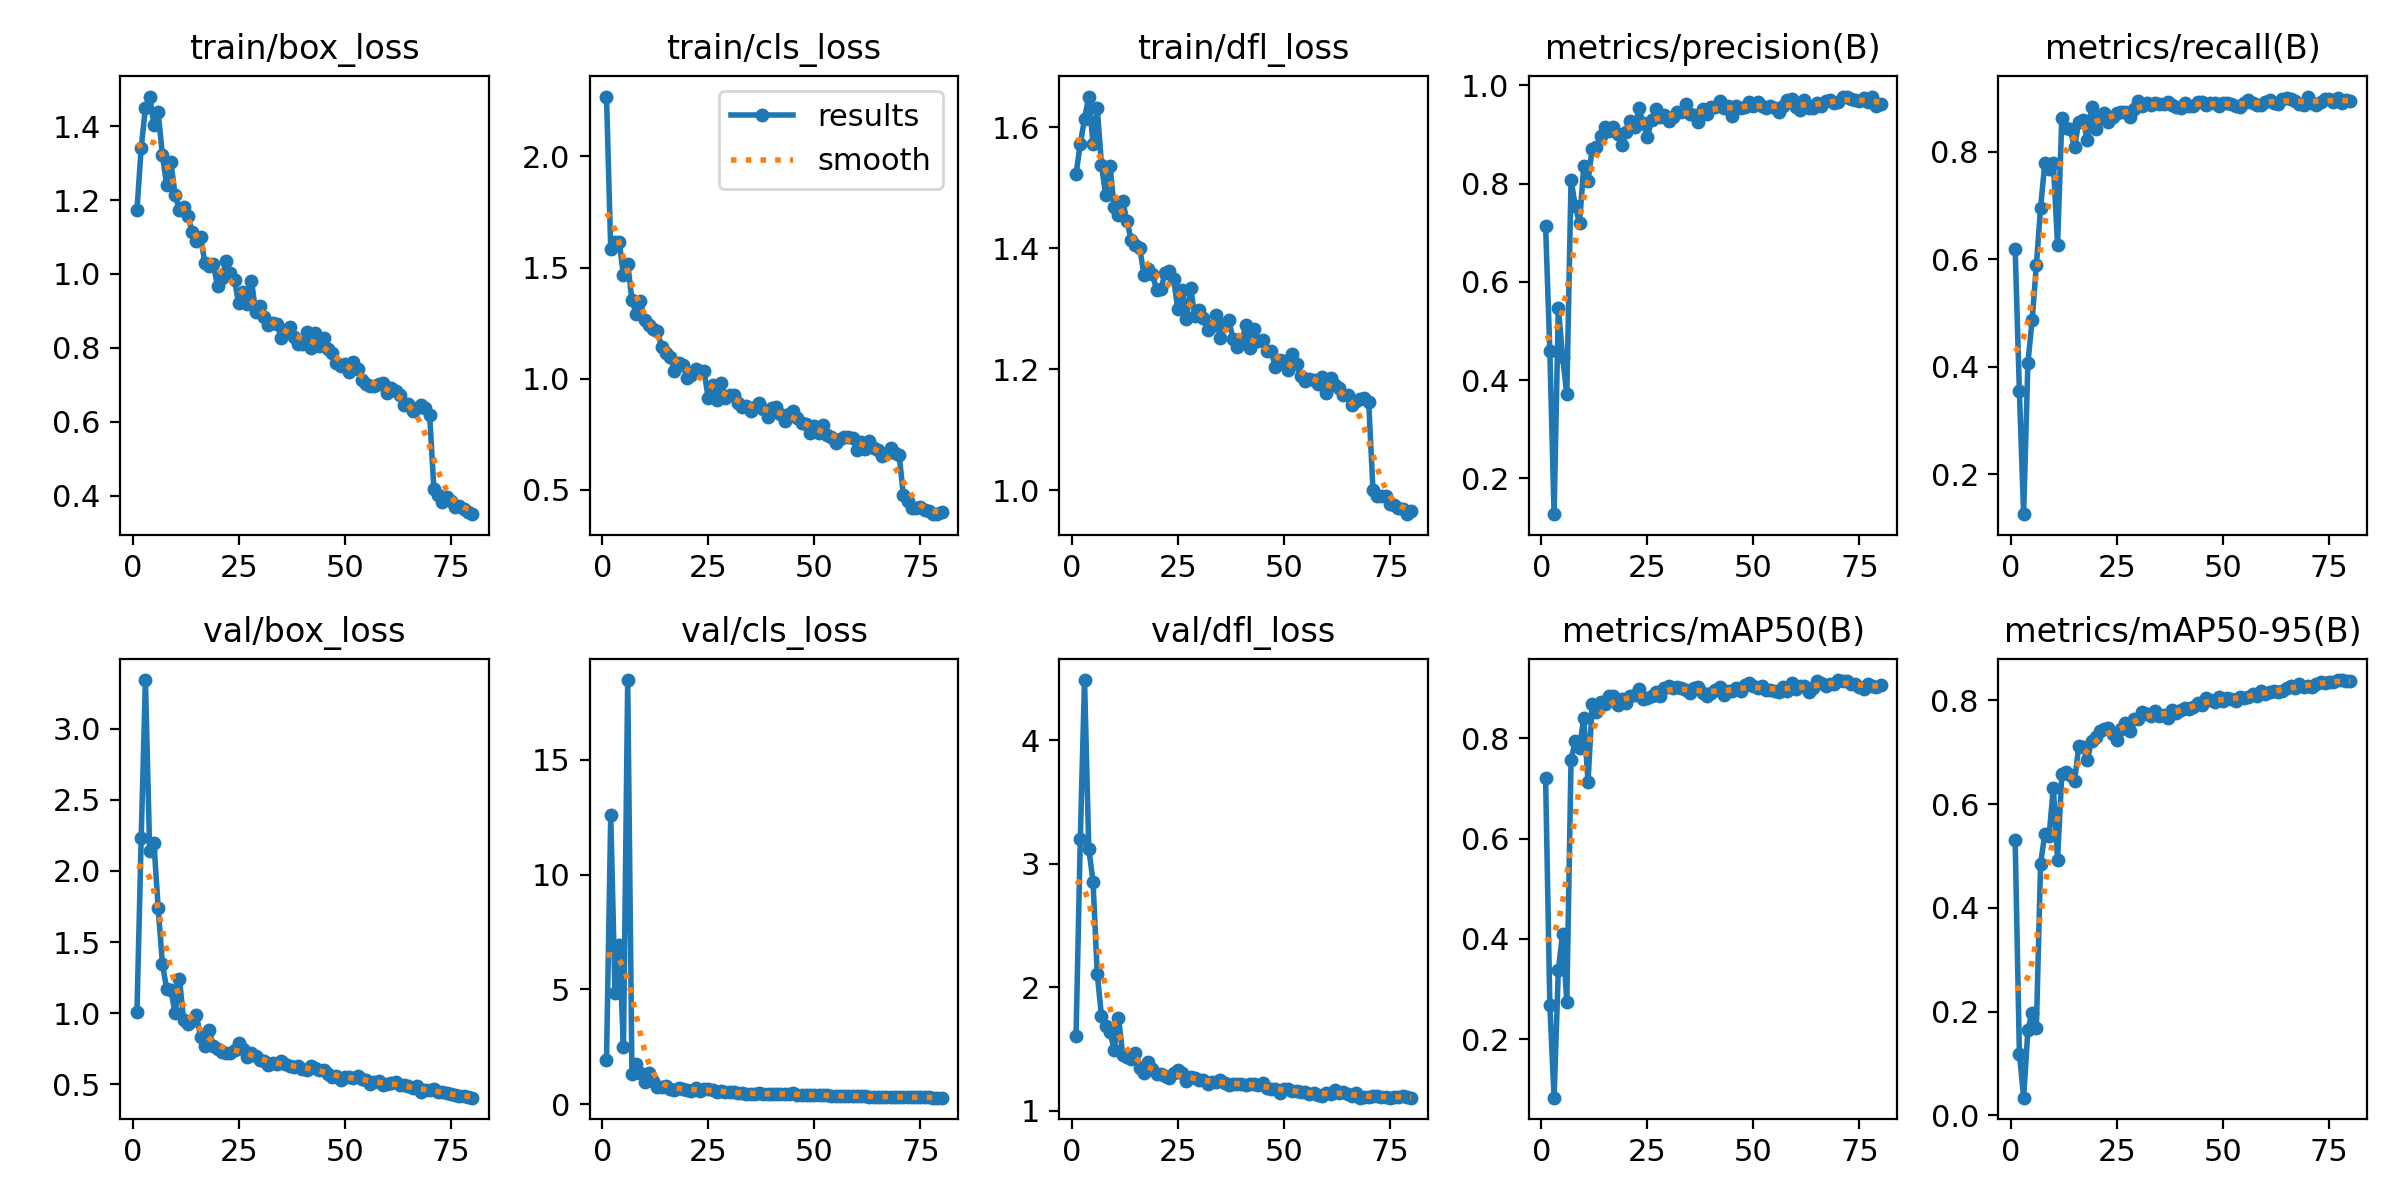

The table this chart was drawn from, first rows:
epoch, time, train/box_loss, train/cls_loss, train/dfl_loss, metrics/precision(B), metrics/recall(B), metrics/mAP50(B), metrics/mAP50-95(B), val/box_loss, val/cls_loss, val/dfl_loss, lr/pg0, lr/pg1, lr/pg2
1, 16.86, 1.172, 2.27, 1.522, 0.7137, 0.6193, 0.7202, 0.5317, 1.007, 1.925, 1.608, 0.0005418, 0.0005418, 0.0005418
2, 32.01, 1.341, 1.582, 1.573, 0.4586, 0.3539, 0.2675, 0.1187, 2.233, 12.58, 3.199, 0.001084, 0.001084, 0.001084
3, 46.63, 1.45, 1.615, 1.614, 0.1272, 0.1252, 0.08306, 0.03419, 3.341, 4.855, 4.486, 0.001612, 0.001612, 0.001612
4, 61.37, 1.48, 1.617, 1.651, 0.5476, 0.4059, 0.3378, 0.1643, 2.138, 6.933, 3.122, 0.001605, 0.001605, 0.001605
5, 76.04, 1.404, 1.465, 1.572, 0.448, 0.4863, 0.4094, 0.1982, 2.199, 2.502, 2.855, 0.001584, 0.001584, 0.001584
6, 90.92, 1.438, 1.517, 1.631, 0.371, 0.5889, 0.2745, 0.1688, 1.741, 18.46, 2.104, 0.001564, 0.001564, 0.001564
7, 105.7, 1.322, 1.354, 1.537, 0.8082, 0.6964, 0.7573, 0.4854, 1.349, 1.319, 1.764, 0.001543, 0.001543, 0.001543
8, 120.3, 1.24, 1.293, 1.488, 0.7537, 0.7794, 0.7947, 0.5428, 1.17, 1.761, 1.682, 0.001523, 0.001523, 0.001523
9, 135.1, 1.303, 1.35, 1.536, 0.7204, 0.7684, 0.7815, 0.5389, 1.162, 1.357, 1.636, 0.001502, 0.001502, 0.001502
10, 149.9, 1.214, 1.266, 1.468, 0.8362, 0.779, 0.8408, 0.6312, 1, 0.9845, 1.493, 0.001481, 0.001481, 0.001481
11, 165, 1.174, 1.242, 1.455, 0.8062, 0.6263, 0.7131, 0.4931, 1.244, 1.353, 1.754, 0.001461, 0.001461, 0.001461
12, 181.5, 1.181, 1.223, 1.477, 0.8716, 0.863, 0.8691, 0.658, 0.9557, 1.024, 1.454, 0.00144, 0.00144, 0.00144
13, 199.2, 1.158, 1.216, 1.445, 0.8746, 0.8447, 0.8527, 0.6615, 0.9217, 0.7671, 1.436, 0.001419, 0.001419, 0.001419
14, 216.9, 1.114, 1.143, 1.413, 0.8968, 0.8419, 0.8723, 0.6553, 0.9435, 0.7723, 1.419, 0.001399, 0.001399, 0.001399
15, 234.6, 1.088, 1.116, 1.405, 0.916, 0.8083, 0.8681, 0.644, 0.9911, 0.7926, 1.469, 0.001378, 0.001378, 0.001378
16, 251.7, 1.101, 1.099, 1.401, 0.9064, 0.856, 0.885, 0.7113, 0.833, 0.6593, 1.347, 0.001358, 0.001358, 0.001358
17, 269.5, 1.031, 1.037, 1.356, 0.9157, 0.8602, 0.8847, 0.7096, 0.7718, 0.6418, 1.308, 0.001337, 0.001337, 0.001337
18, 287, 1.022, 1.072, 1.365, 0.901, 0.8214, 0.8661, 0.6847, 0.8836, 0.7107, 1.395, 0.001316, 0.001316, 0.001316
19, 304.5, 1.028, 1.063, 1.358, 0.8798, 0.8832, 0.8792, 0.721, 0.7728, 0.676, 1.34, 0.001296, 0.001296, 0.001296
20, 322.2, 0.9664, 1.005, 1.331, 0.9055, 0.8433, 0.87, 0.7293, 0.7457, 0.6408, 1.298, 0.001275, 0.001275, 0.001275
21, 339.9, 0.9886, 1.015, 1.332, 0.9286, 0.8629, 0.8839, 0.7403, 0.7301, 0.5865, 1.295, 0.001254, 0.001254, 0.001254
22, 357.5, 1.034, 1.043, 1.359, 0.9147, 0.8723, 0.8861, 0.7449, 0.7194, 0.7164, 1.276, 0.001234, 0.001234, 0.001234
23, 375.2, 1.001, 1.035, 1.363, 0.9533, 0.8561, 0.8974, 0.7475, 0.7174, 0.5674, 1.266, 0.001213, 0.001213, 0.001213
24, 393.1, 0.9824, 1.033, 1.348, 0.9233, 0.8659, 0.8781, 0.7342, 0.7451, 0.6622, 1.301, 0.001193, 0.001193, 0.001193
25, 410.7, 0.9204, 0.9117, 1.3, 0.8956, 0.8718, 0.8804, 0.7244, 0.7933, 0.6821, 1.332, 0.001172, 0.001172, 0.001172
26, 428.6, 0.9503, 0.9734, 1.331, 0.9305, 0.8735, 0.8851, 0.7452, 0.748, 0.6362, 1.305, 0.001151, 0.001151, 0.001151
27, 446.2, 0.9183, 0.9062, 1.283, 0.952, 0.8739, 0.8927, 0.7571, 0.696, 0.5391, 1.243, 0.001131, 0.001131, 0.001131
28, 464.1, 0.9818, 0.9807, 1.335, 0.9351, 0.8659, 0.8842, 0.7406, 0.7219, 0.5632, 1.272, 0.00111, 0.00111, 0.00111
29, 481.3, 0.8968, 0.914, 1.288, 0.94, 0.88, 0.8998, 0.7632, 0.6961, 0.5169, 1.263, 0.001089, 0.001089, 0.001089
30, 498.7, 0.9125, 0.9256, 1.298, 0.9278, 0.8947, 0.9045, 0.7645, 0.6738, 0.5285, 1.251, 0.001069, 0.001069, 0.001069
31, 515.9, 0.8824, 0.9255, 1.284, 0.9353, 0.8854, 0.8998, 0.7782, 0.6634, 0.5207, 1.245, 0.001048, 0.001048, 0.001048
32, 533.4, 0.8625, 0.8924, 1.265, 0.947, 0.8907, 0.9017, 0.7735, 0.6355, 0.4776, 1.217, 0.001027, 0.001027, 0.001027
33, 550.9, 0.8672, 0.8733, 1.272, 0.9458, 0.8872, 0.9012, 0.7693, 0.6481, 0.4989, 1.233, 0.001007, 0.001007, 0.001007
34, 568.6, 0.8645, 0.8777, 1.289, 0.9614, 0.891, 0.8971, 0.78, 0.6466, 0.4665, 1.23, 0.0009862, 0.0009862, 0.0009862
35, 586.6, 0.8275, 0.8551, 1.252, 0.942, 0.8896, 0.8897, 0.7701, 0.6666, 0.4616, 1.25, 0.0009656, 0.0009656, 0.0009656
36, 604.2, 0.8467, 0.8751, 1.274, 0.9394, 0.8883, 0.9007, 0.7725, 0.6409, 0.4569, 1.227, 0.000945, 0.000945, 0.000945
37, 622.2, 0.8563, 0.8932, 1.282, 0.9265, 0.8939, 0.9024, 0.7651, 0.6295, 0.5041, 1.208, 0.0009244, 0.0009244, 0.0009244
38, 639, 0.8303, 0.8617, 1.25, 0.9528, 0.8882, 0.8908, 0.7815, 0.6227, 0.4588, 1.215, 0.0009037, 0.0009037, 0.0009037
39, 656.7, 0.8105, 0.8296, 1.236, 0.941, 0.8845, 0.8846, 0.7748, 0.6288, 0.4659, 1.217, 0.0008831, 0.0008831, 0.0008831
40, 674.2, 0.8108, 0.8684, 1.244, 0.9558, 0.8821, 0.8904, 0.7808, 0.6108, 0.438, 1.219, 0.0008625, 0.0008625, 0.0008625
41, 691.9, 0.8427, 0.874, 1.273, 0.956, 0.8911, 0.8955, 0.7854, 0.5999, 0.4524, 1.21, 0.0008418, 0.0008418, 0.0008418
42, 709.7, 0.8008, 0.8432, 1.235, 0.968, 0.885, 0.9024, 0.7829, 0.6312, 0.458, 1.216, 0.0008212, 0.0008212, 0.0008212
43, 726.9, 0.8392, 0.8114, 1.266, 0.9542, 0.8848, 0.8863, 0.7873, 0.6131, 0.4593, 1.213, 0.0008006, 0.0008006, 0.0008006
44, 744.6, 0.805, 0.8412, 1.247, 0.9576, 0.8939, 0.8941, 0.7956, 0.5992, 0.4665, 1.209, 0.0007799, 0.0007799, 0.0007799
45, 762, 0.8266, 0.8567, 1.248, 0.9376, 0.8939, 0.8953, 0.7903, 0.6021, 0.4747, 1.222, 0.0007593, 0.0007593, 0.0007593
46, 779.8, 0.7977, 0.8249, 1.23, 0.9592, 0.887, 0.8997, 0.8037, 0.5746, 0.4273, 1.181, 0.0007387, 0.0007387, 0.0007387
47, 797.6, 0.7873, 0.8032, 1.23, 0.9535, 0.891, 0.8934, 0.8011, 0.5539, 0.4156, 1.174, 0.0007181, 0.0007181, 0.0007181
48, 815.3, 0.7583, 0.7959, 1.203, 0.9555, 0.891, 0.9069, 0.7971, 0.5594, 0.3954, 1.176, 0.0006974, 0.0006974, 0.0006974
49, 833.2, 0.7511, 0.7551, 1.215, 0.9665, 0.8853, 0.9099, 0.8063, 0.5301, 0.3992, 1.143, 0.0006768, 0.0006768, 0.0006768
50, 851.1, 0.7572, 0.7893, 1.214, 0.9592, 0.891, 0.904, 0.7981, 0.5549, 0.4235, 1.173, 0.0006562, 0.0006562, 0.0006562
51, 868.7, 0.735, 0.7543, 1.199, 0.9665, 0.8905, 0.901, 0.8052, 0.555, 0.3927, 1.175, 0.0006355, 0.0006355, 0.0006355
52, 885.5, 0.7628, 0.7924, 1.226, 0.9576, 0.89, 0.9039, 0.8023, 0.5423, 0.3917, 1.159, 0.0006149, 0.0006149, 0.0006149
53, 902.8, 0.742, 0.7456, 1.209, 0.9537, 0.8855, 0.897, 0.7981, 0.5594, 0.4001, 1.162, 0.0005943, 0.0005943, 0.0005943
54, 920.2, 0.7122, 0.7395, 1.188, 0.9575, 0.8843, 0.8967, 0.8065, 0.537, 0.3823, 1.154, 0.0005737, 0.0005737, 0.0005737
55, 937.4, 0.7022, 0.713, 1.18, 0.9548, 0.8906, 0.8942, 0.8051, 0.5337, 0.3729, 1.151, 0.000553, 0.000553, 0.000553
56, 954.5, 0.6967, 0.7289, 1.184, 0.9461, 0.8967, 0.892, 0.8061, 0.506, 0.365, 1.136, 0.0005324, 0.0005324, 0.0005324
57, 971.3, 0.6979, 0.7373, 1.182, 0.9584, 0.8913, 0.9019, 0.8117, 0.5165, 0.3695, 1.141, 0.0005118, 0.0005118, 0.0005118
58, 988.9, 0.7028, 0.7373, 1.176, 0.9699, 0.8879, 0.8945, 0.8086, 0.5209, 0.3648, 1.128, 0.0004911, 0.0004911, 0.0004911
59, 1006, 0.7059, 0.7332, 1.187, 0.9725, 0.8883, 0.9097, 0.8184, 0.4964, 0.3421, 1.115, 0.0004705, 0.0004705, 0.0004705
60, 1024, 0.6789, 0.6798, 1.161, 0.9567, 0.8939, 0.8977, 0.813, 0.5042, 0.3571, 1.139, 0.0004499, 0.0004499, 0.0004499
... 20 more rows
